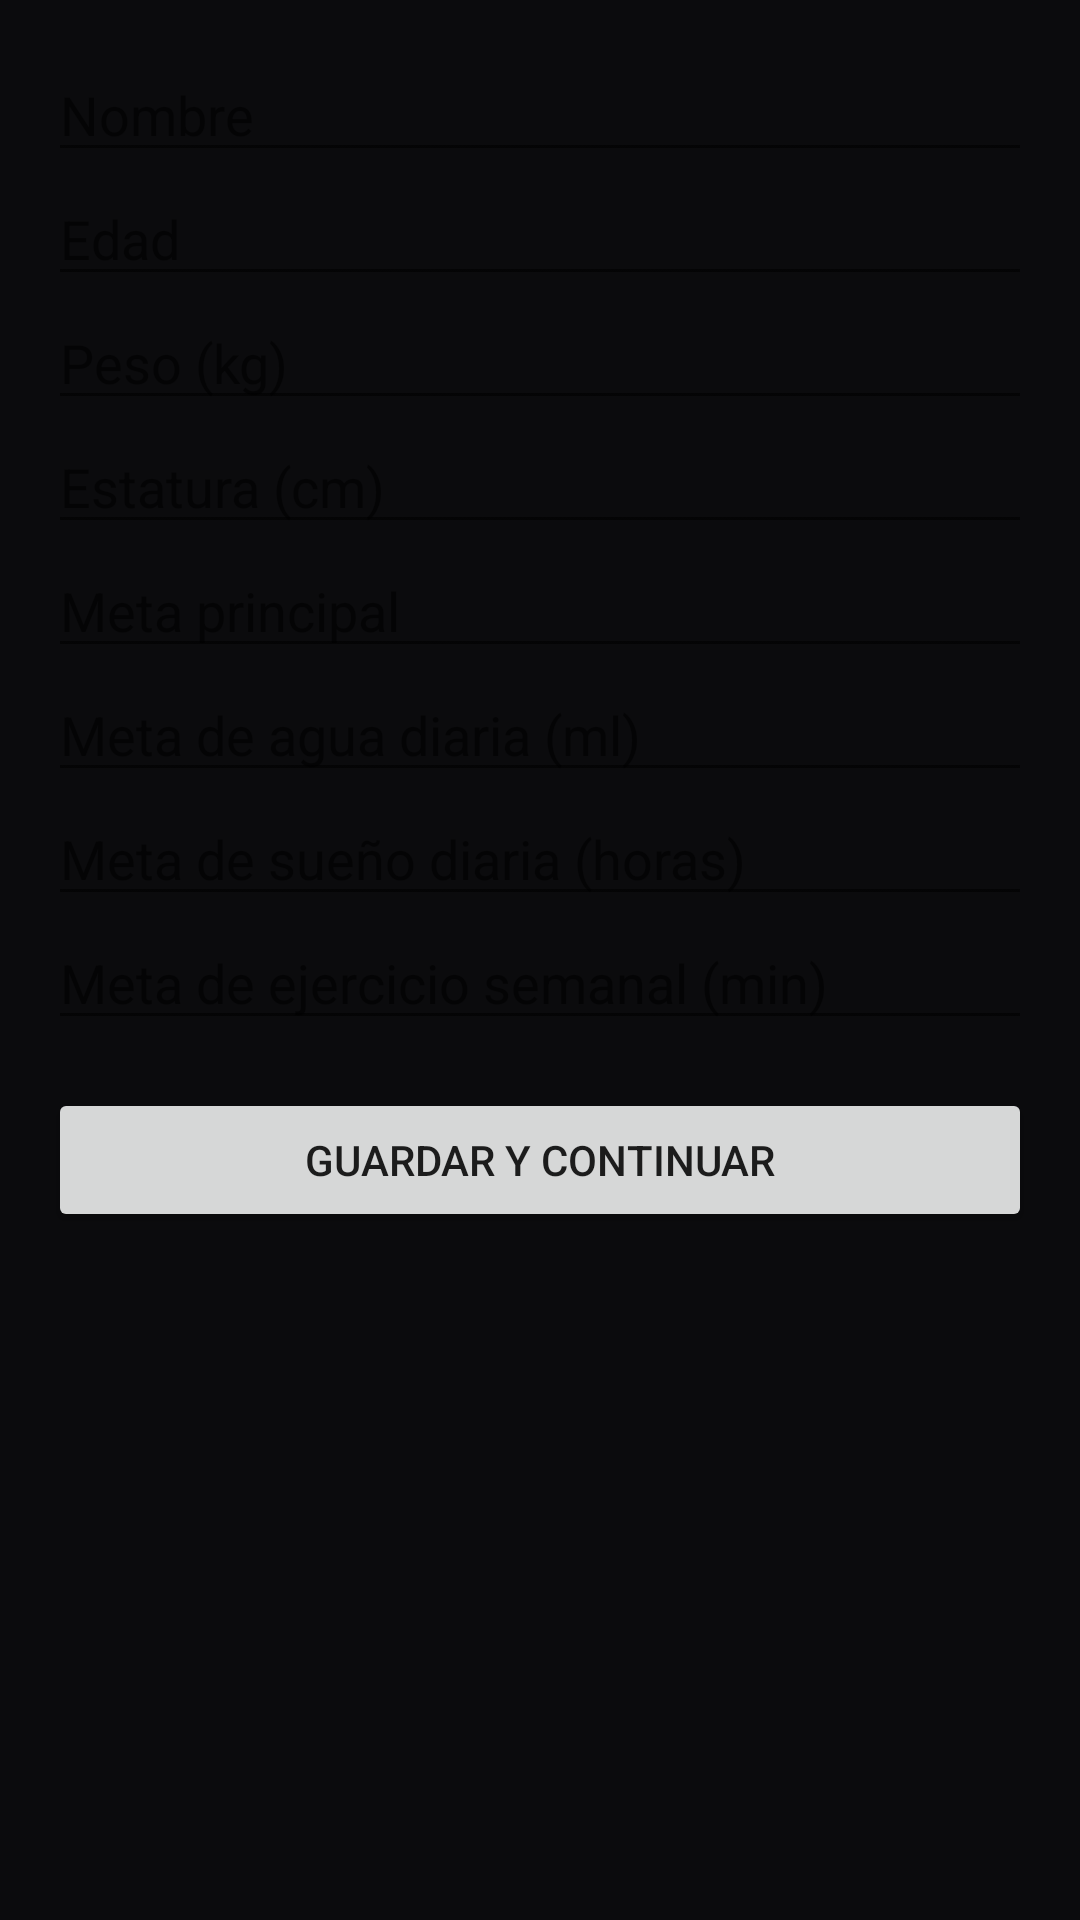

This screen was rendered from an Android layout file. Write that file and the resources it references.
<!-- AndroidManifest.xml: application theme Theme.RolTrack -->
<!-- res/layout/activity_onboarding.xml -->
<?xml version="1.0" encoding="utf-8"?>
<ScrollView xmlns:android="http://schemas.android.com/apk/res/android"
    android:layout_width="match_parent"
    android:layout_height="match_parent">

    <LinearLayout
        android:layout_width="match_parent"
        android:layout_height="wrap_content"
        android:orientation="vertical"
        android:padding="16dp">

        <EditText
            android:id="@+id/etName"
            android:layout_width="match_parent"
            android:layout_height="wrap_content"
            android:hint="Nombre" />

        <EditText
            android:id="@+id/etAge"
            android:layout_width="match_parent"
            android:layout_height="wrap_content"
            android:hint="Edad"
            android:inputType="number" />

        <EditText
            android:id="@+id/etWeight"
            android:layout_width="match_parent"
            android:layout_height="wrap_content"
            android:hint="Peso (kg)"
            android:inputType="numberDecimal" />

        <EditText
            android:id="@+id/etHeight"
            android:layout_width="match_parent"
            android:layout_height="wrap_content"
            android:hint="Estatura (cm)"
            android:inputType="numberDecimal" />

        <AutoCompleteTextView
            android:id="@+id/actvGoal"
            android:layout_width="match_parent"
            android:layout_height="wrap_content"
            android:hint="Meta principal" />

        <EditText
            android:id="@+id/etWaterGoal"
            android:layout_width="match_parent"
            android:layout_height="wrap_content"
            android:hint="Meta de agua diaria (ml)"
            android:inputType="number" />

        <EditText
            android:id="@+id/etSleepGoal"
            android:layout_width="match_parent"
            android:layout_height="wrap_content"
            android:hint="Meta de sueño diaria (horas)"
            android:inputType="number" />

        <EditText
            android:id="@+id/etExerciseGoal"
            android:layout_width="match_parent"
            android:layout_height="wrap_content"
            android:hint="Meta de ejercicio semanal (min)"
            android:inputType="number" />

        <Button
            android:id="@+id/btnSaveProfile"
            android:layout_width="match_parent"
            android:layout_height="wrap_content"
            android:layout_marginTop="16dp"
            android:text="Guardar y continuar" />

    </LinearLayout>
</ScrollView>
<!-- resources referenced by this layout -->
<resources>
  <style name="Theme.RolTrack" parent="Theme.MaterialComponents.DayNight.NoActionBar">
          <item name="android:windowBackground">@color/background</item>
          <item name="colorPrimary">@color/primary</item>
          <item name="colorOnPrimary">@color/black</item>
          <item name="android:statusBarColor">@color/background</item>
          <item name="android:navigationBarColor">@color/background</item>
      </style>
  <color name="background">#0B0B0D</color>
  <color name="primary">#9BFF3F</color>
  <color name="black">#000000</color>
</resources>
